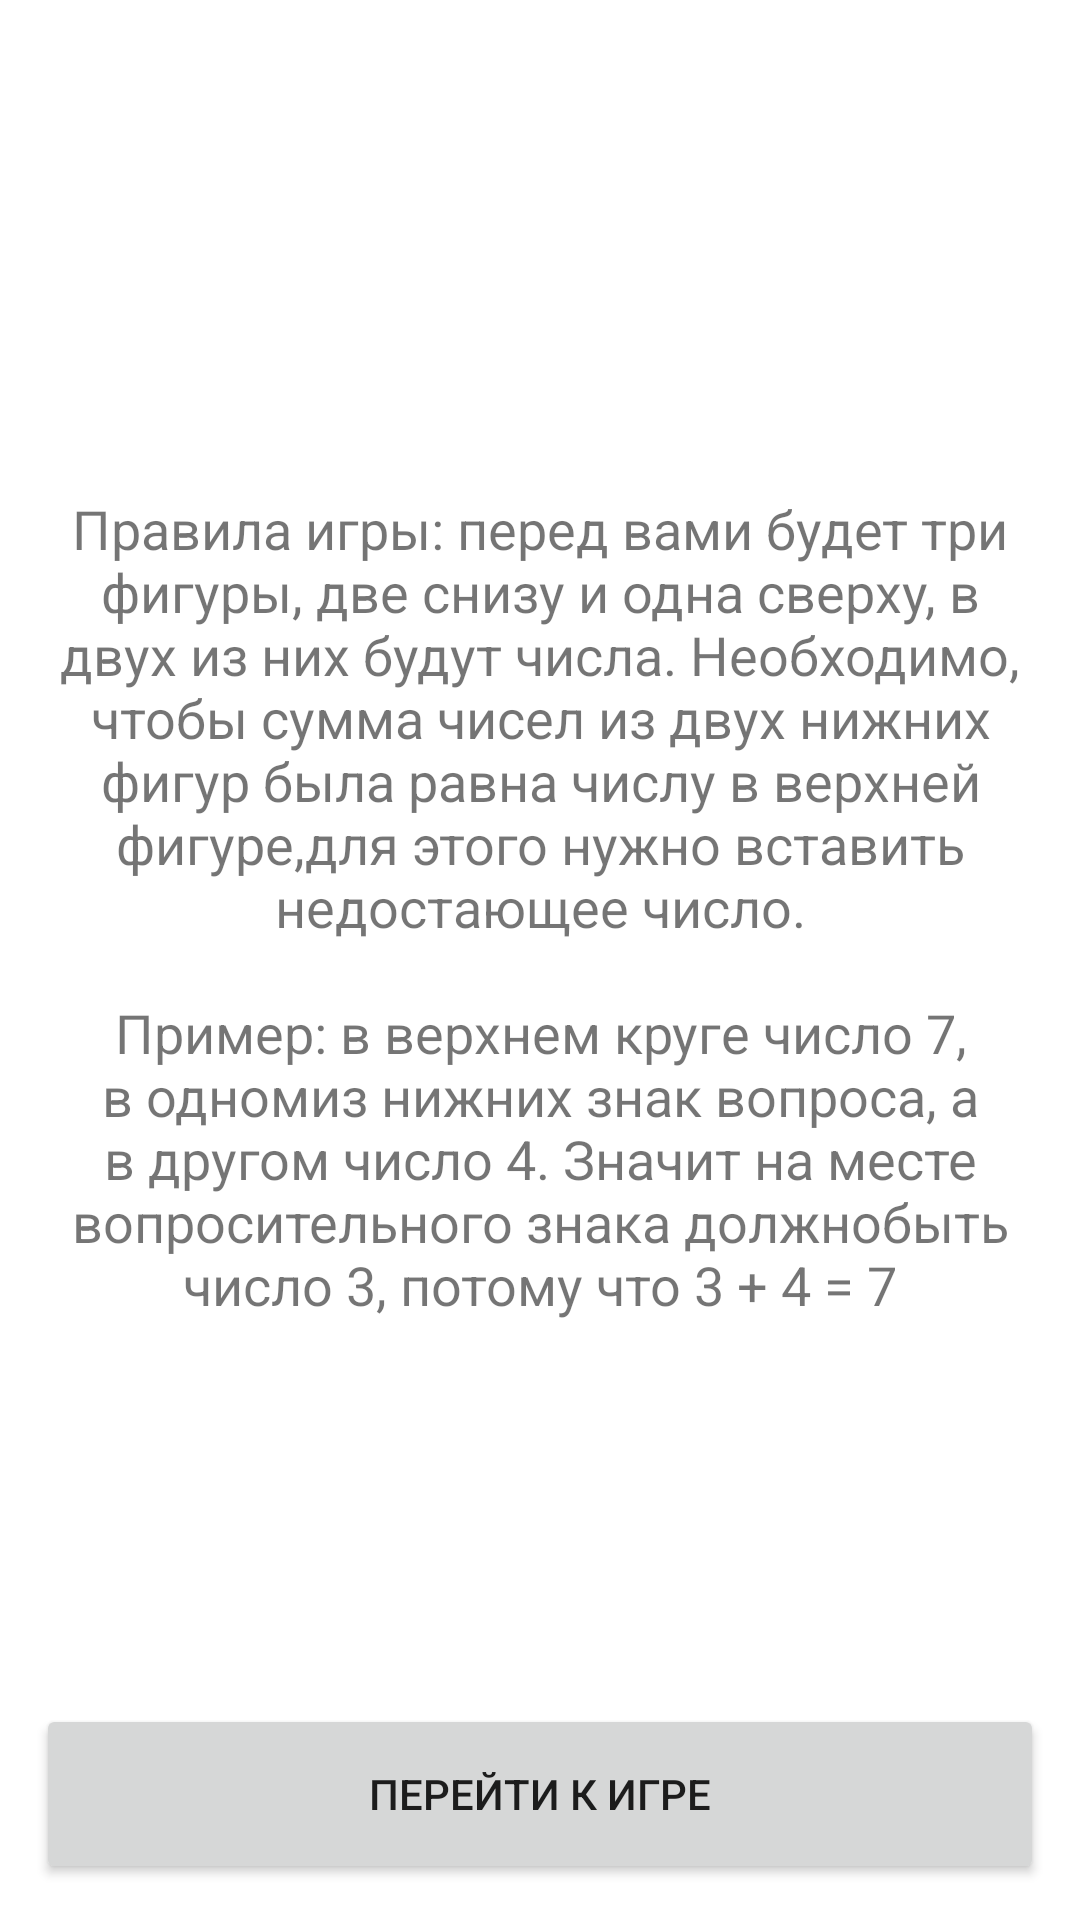

Reconstruct the res/layout file that produces this screen, plus the resources it refers to.
<!-- AndroidManifest.xml: application theme Theme.GameCompositionNumber -->
<!-- res/layout/fragment_welcome.xml -->
<?xml version="1.0" encoding="utf-8"?>
<androidx.constraintlayout.widget.ConstraintLayout xmlns:android="http://schemas.android.com/apk/res/android"
    xmlns:app="http://schemas.android.com/apk/res-auto"
    xmlns:tools="http://schemas.android.com/tools"
    android:layout_width="match_parent"
    android:layout_height="match_parent"
    tools:context=".presentation.WelcomeFragment">

    <ImageView
        android:id="@+id/imageView_brain"
        android:layout_width="0dp"
        android:layout_height="140dp"
        android:src="@drawable/ic_brain"
        android:layout_margin="12dp"
        app:layout_constraintEnd_toEndOf="parent"
        app:layout_constraintStart_toStartOf="parent"
        app:layout_constraintTop_toTopOf="parent" />

    <TextView
        android:id="@+id/tv_rules"
        android:layout_width="0dp"
        android:layout_height="0dp"
        android:padding="12dp"
        android:text="@string/rules"
        android:textSize="18sp"
        android:gravity="center_horizontal"
        app:layout_constraintBottom_toBottomOf="parent"
        app:layout_constraintLeft_toLeftOf="parent"
        app:layout_constraintRight_toRightOf="parent"
        app:layout_constraintTop_toBottomOf="@id/imageView_brain" />

    <Button
        android:id="@+id/bt_step_to_game"
        android:layout_width="match_parent"
        android:layout_height="60dp"
        android:text="@string/step_to_game"
        app:layout_constraintBottom_toBottomOf="@+id/tv_rules"
        app:layout_constraintEnd_toEndOf="parent"
        android:layout_margin="12dp"
        app:layout_constraintStart_toStartOf="parent" />


</androidx.constraintlayout.widget.ConstraintLayout>
<!-- resources referenced by this layout -->
<resources>
  <string name="rules">
          Правила игры: перед вами будет три фигуры, две снизу и одна сверху, в двух из них будут числа. Необходимо, чтобы сумма чисел из двух нижних фигур была равна числу в верхней фигуре,для этого нужно вставить недостающее число.\n\nПример: в верхнем круге число 7, в одномиз нижних знак вопроса, а в другом число 4. Значит на месте вопросительного знака должнобыть число 3, потому что 3 + 4 = 7
      </string>
  <string name="step_to_game">перейти к игре</string>
  <style name="Theme.GameCompositionNumber" parent="Theme.MaterialComponents.DayNight.DarkActionBar">
          
          <item name="colorPrimary">@color/purple_500</item>
          <item name="colorPrimaryVariant">@color/purple_700</item>
          <item name="colorOnPrimary">@color/white</item>
          
          <item name="colorSecondary">@color/teal_200</item>
          <item name="colorSecondaryVariant">@color/teal_700</item>
          <item name="colorOnSecondary">@color/black</item>
          
          <item name="android:statusBarColor">?attr/colorPrimaryVariant</item>
          
      </style>
  <!-- not gathered from this repository: default colours our renderer supplied (Android Studio template values) -->
  <color name="purple_500">#FF6200EE</color>
  <color name="purple_700">#FF3700B3</color>
  <color name="teal_200">#FF03DAC5</color>
  <color name="teal_700">#FF018786</color>
  <color name="black">#FF000000</color>
  <color name="white">#FFFFFFFF</color>
</resources>
